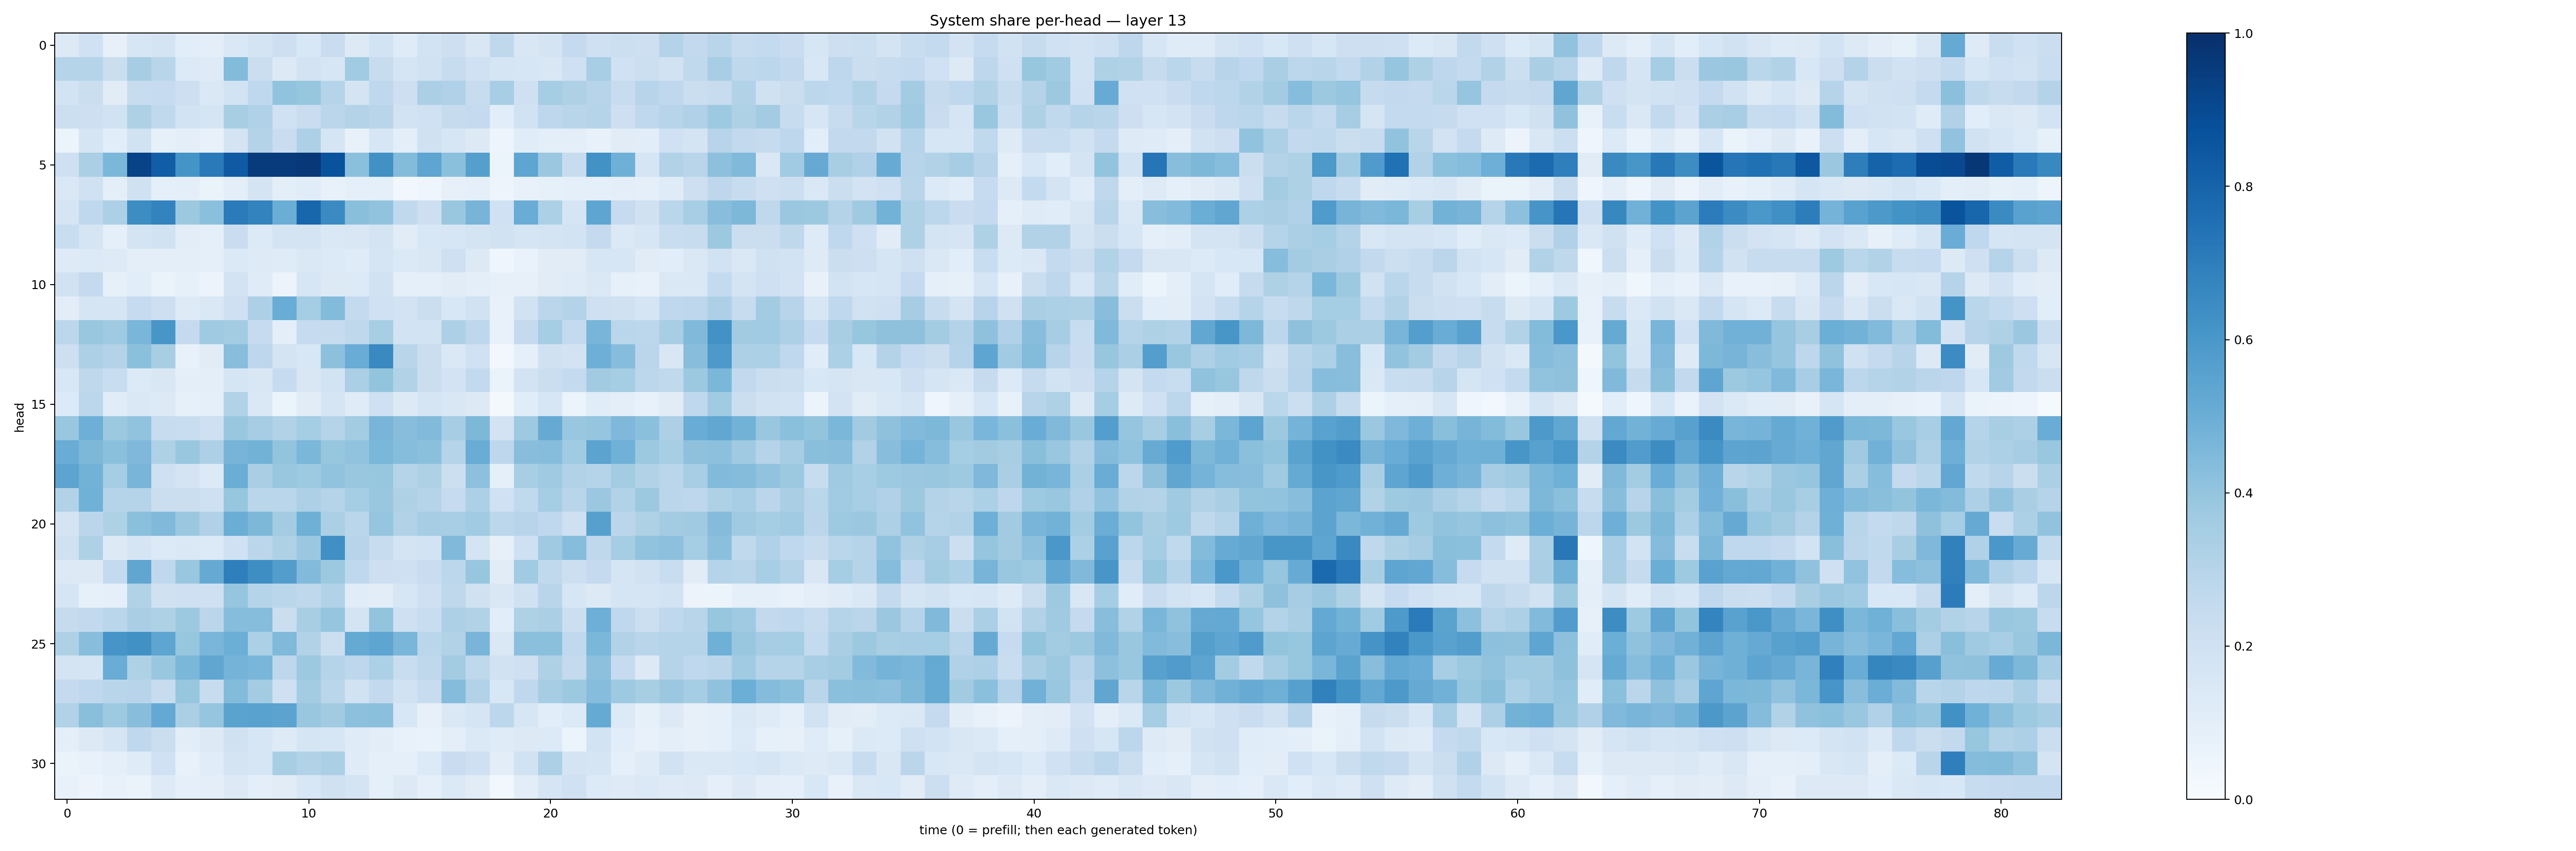

The file beside this chart, header and first rows:
0.126587, 0.19930907, 0.08026128, 0.16068959, 0.17222445, 0.10702686, 0.10070908, 0.14575052, 0.17256932, 0.21238197, 0.15509103, 0.22952977, 0.13188523, 0.18709344, 0.11913153, 0.18687221, 0.2116913, 0.14932282, 0.27173257, 0.15069494, 0.17358753, 0.251265, 0.20388247, 0.21485607
0.3025, 0.3028, 0.2218, 0.3505, 0.29, 0.1366, 0.1239, 0.44, 0.2261, 0.1268, 0.1823, 0.1602, 0.3646, 0.2384, 0.1703, 0.1931, 0.2409, 0.202, 0.1704, 0.1566, 0.1497, 0.206, 0.3463, 0.2017
0.1859, 0.2189, 0.1099, 0.2353, 0.2482, 0.2147, 0.1469, 0.1874, 0.266, 0.4047, 0.3909, 0.2977, 0.1731, 0.2682, 0.2112, 0.332, 0.319, 0.2357, 0.3452, 0.2075, 0.3554, 0.3232, 0.2938, 0.2363
0.2163, 0.2119, 0.1881, 0.3204, 0.2645, 0.1863, 0.1685, 0.3417, 0.3166, 0.201, 0.2305, 0.2828, 0.3051, 0.2895, 0.1867, 0.2, 0.245, 0.2525, 0.1061, 0.1923, 0.2746, 0.29, 0.2981, 0.2147
0.06105, 0.1674, 0.1093, 0.191, 0.08206, 0.0951, 0.07492, 0.1723, 0.3057, 0.2295, 0.3281, 0.166, 0.0758, 0.1613, 0.1005, 0.1964, 0.1618, 0.1305, 0.05051, 0.1139, 0.09899, 0.1009, 0.07115, 0.1094
0.2109, 0.3359, 0.4597, 0.9232, 0.8206, 0.6169, 0.7113, 0.8361, 0.9561, 0.9557, 0.9681, 0.8664, 0.4195, 0.6273, 0.44, 0.5358, 0.4187, 0.5639, 0.06094, 0.5378, 0.3822, 0.2395, 0.6233, 0.4903
0.1456, 0.2019, 0.09634, 0.1985, 0.0872, 0.09538, 0.06423, 0.09835, 0.1788, 0.09493, 0.1162, 0.07674, 0.08742, 0.08988, 0.03016, 0.04567, 0.08063, 0.08772, 0.04738, 0.07511, 0.08566, 0.08842, 0.09, 0.09647
0.1672, 0.2683, 0.3303, 0.6418, 0.6773, 0.378, 0.4203, 0.7108, 0.6794, 0.5023, 0.7915, 0.6501, 0.4232, 0.4035, 0.2623, 0.2123, 0.3892, 0.4691, 0.2003, 0.5072, 0.3297, 0.1649, 0.5356, 0.2483
0.2337, 0.1713, 0.09159, 0.1752, 0.1907, 0.1018, 0.08993, 0.2278, 0.1361, 0.1754, 0.1762, 0.1453, 0.1511, 0.1741, 0.1114, 0.1524, 0.1572, 0.1774, 0.1951, 0.1705, 0.1729, 0.1838, 0.2509, 0.1379
0.1233, 0.1348, 0.1249, 0.1012, 0.1013, 0.09569, 0.08718, 0.1373, 0.1238, 0.1208, 0.1459, 0.1364, 0.121, 0.1713, 0.1395, 0.1507, 0.2042, 0.1254, 0.04225, 0.06657, 0.1126, 0.1102, 0.1622, 0.1568
0.193, 0.2531, 0.08245, 0.1086, 0.06484, 0.08588, 0.05503, 0.1831, 0.1204, 0.05748, 0.1568, 0.1307, 0.1359, 0.1913, 0.08869, 0.0932, 0.1116, 0.09759, 0.08183, 0.08196, 0.1095, 0.1189, 0.1449, 0.08315
0.1039, 0.1641, 0.1676, 0.2463, 0.2147, 0.122, 0.1474, 0.2047, 0.3257, 0.5061, 0.3518, 0.438, 0.2574, 0.2005, 0.183, 0.2258, 0.1529, 0.1916, 0.07373, 0.1878, 0.284, 0.3086, 0.2039, 0.1989
0.2777, 0.3882, 0.3681, 0.464, 0.6027, 0.2531, 0.3697, 0.3586, 0.2481, 0.1003, 0.2499, 0.2454, 0.2717, 0.3417, 0.1861, 0.1871, 0.3249, 0.2764, 0.07434, 0.2531, 0.3547, 0.2559, 0.4659, 0.2883
0.2132, 0.3249, 0.3064, 0.4212, 0.3404, 0.07181, 0.1122, 0.4291, 0.2751, 0.176, 0.1554, 0.4154, 0.5065, 0.6527, 0.2908, 0.2214, 0.1454, 0.2022, 0.02708, 0.0876, 0.1992, 0.1829, 0.4952, 0.4301
0.1542, 0.272, 0.233, 0.1334, 0.1504, 0.0964, 0.1015, 0.1714, 0.1488, 0.2486, 0.1511, 0.186, 0.3334, 0.3994, 0.316, 0.2257, 0.1828, 0.2596, 0.06349, 0.1801, 0.2199, 0.2566, 0.3615, 0.3518
0.1367, 0.2789, 0.1153, 0.1484, 0.1317, 0.08383, 0.09106, 0.3109, 0.1441, 0.05321, 0.1131, 0.1691, 0.1189, 0.2096, 0.1259, 0.1719, 0.1485, 0.1288, 0.02281, 0.1142, 0.1635, 0.05972, 0.1169, 0.09704
0.3902, 0.4954, 0.3785, 0.403, 0.237, 0.2323, 0.2044, 0.3832, 0.3495, 0.3145, 0.3524, 0.3019, 0.3591, 0.4673, 0.4279, 0.4428, 0.351, 0.4569, 0.1812, 0.3717, 0.5126, 0.3833, 0.3964, 0.4515
0.505, 0.4568, 0.4198, 0.4501, 0.321, 0.3833, 0.3267, 0.4705, 0.4803, 0.4002, 0.4608, 0.3941, 0.4046, 0.4596, 0.4315, 0.4205, 0.3038, 0.5054, 0.2742, 0.4283, 0.4299, 0.3664, 0.5468, 0.4882
0.5417, 0.4768, 0.3526, 0.4654, 0.204, 0.1785, 0.1336, 0.5025, 0.3372, 0.3868, 0.3729, 0.4035, 0.3841, 0.3934, 0.2995, 0.323, 0.2169, 0.4173, 0.09266, 0.3426, 0.3704, 0.316, 0.2985, 0.3555
0.3121, 0.4868, 0.3002, 0.3016, 0.2198, 0.2236, 0.2108, 0.3909, 0.2858, 0.2857, 0.3268, 0.3032, 0.3552, 0.3848, 0.3215, 0.3013, 0.2462, 0.3283, 0.2005, 0.2625, 0.3529, 0.2923, 0.379, 0.3127
0.1794, 0.2827, 0.3217, 0.4209, 0.4459, 0.3805, 0.3179, 0.5028, 0.4541, 0.3564, 0.4897, 0.3334, 0.2874, 0.3965, 0.31, 0.3507, 0.346, 0.3669, 0.2779, 0.2939, 0.269, 0.2033, 0.5605, 0.2848
0.1978, 0.321, 0.1321, 0.168, 0.1339, 0.1465, 0.1362, 0.2009, 0.2825, 0.3233, 0.3812, 0.6303, 0.2954, 0.2395, 0.1788, 0.1868, 0.4487, 0.1719, 0.07941, 0.2101, 0.37, 0.4308, 0.27, 0.353
0.1276, 0.1261, 0.2543, 0.5346, 0.2672, 0.3896, 0.5125, 0.6936, 0.6393, 0.5739, 0.4451, 0.3769, 0.269, 0.2126, 0.2048, 0.23, 0.2794, 0.3907, 0.1101, 0.365, 0.2623, 0.2165, 0.2526, 0.1701
0.1667, 0.08377, 0.09051, 0.3093, 0.1982, 0.2043, 0.2038, 0.3975, 0.2999, 0.2874, 0.2714, 0.3163, 0.1169, 0.1052, 0.1571, 0.2076, 0.2711, 0.1984, 0.1513, 0.1976, 0.2919, 0.1637, 0.1259, 0.1718
0.2446, 0.2591, 0.2862, 0.3381, 0.3229, 0.3785, 0.2818, 0.431, 0.4324, 0.2201, 0.3402, 0.3971, 0.1737, 0.4006, 0.21, 0.234, 0.327, 0.3123, 0.1077, 0.3205, 0.3338, 0.2172, 0.4941, 0.2695
0.3227, 0.426, 0.6083, 0.6261, 0.5359, 0.393, 0.4636, 0.4992, 0.3294, 0.446, 0.312, 0.2151, 0.5167, 0.5388, 0.4637, 0.2883, 0.3094, 0.4665, 0.1483, 0.4196, 0.4188, 0.2625, 0.4578, 0.3148
0.1774, 0.1688, 0.5061, 0.3214, 0.3833, 0.4606, 0.5327, 0.4753, 0.4631, 0.2736, 0.3764, 0.3031, 0.2737, 0.33, 0.234, 0.2723, 0.3562, 0.2718, 0.1879, 0.2052, 0.323, 0.252, 0.4173, 0.2477
0.2511, 0.2668, 0.2922, 0.2951, 0.2421, 0.3919, 0.235, 0.4405, 0.3586, 0.2062, 0.3583, 0.2868, 0.1907, 0.2593, 0.1949, 0.2406, 0.4364, 0.3144, 0.1558, 0.269, 0.3504, 0.377, 0.4322, 0.372
0.3149, 0.4245, 0.373, 0.4291, 0.5206, 0.335, 0.3968, 0.5487, 0.5527, 0.5458, 0.3887, 0.36, 0.4142, 0.4209, 0.1539, 0.07992, 0.1445, 0.1662, 0.279, 0.1568, 0.1058, 0.1364, 0.5175, 0.135
0.09804, 0.1293, 0.1694, 0.2673, 0.2239, 0.1033, 0.1274, 0.1953, 0.1568, 0.1227, 0.1703, 0.1629, 0.1209, 0.1037, 0.07805, 0.06864, 0.1014, 0.1381, 0.1208, 0.1276, 0.1354, 0.0598, 0.1838, 0.1067
0.06327, 0.07489, 0.08854, 0.1191, 0.2011, 0.0763, 0.1154, 0.1787, 0.1586, 0.3403, 0.3159, 0.3348, 0.1189, 0.08937, 0.08962, 0.136, 0.2268, 0.2106, 0.1043, 0.1951, 0.3246, 0.1745, 0.1668, 0.089
0.07528, 0.05822, 0.07782, 0.06287, 0.1218, 0.08994, 0.09412, 0.1263, 0.09753, 0.113, 0.1525, 0.1965, 0.172, 0.09282, 0.1265, 0.08936, 0.1376, 0.1106, 0.02739, 0.1031, 0.1712, 0.2014, 0.1343, 0.1236
